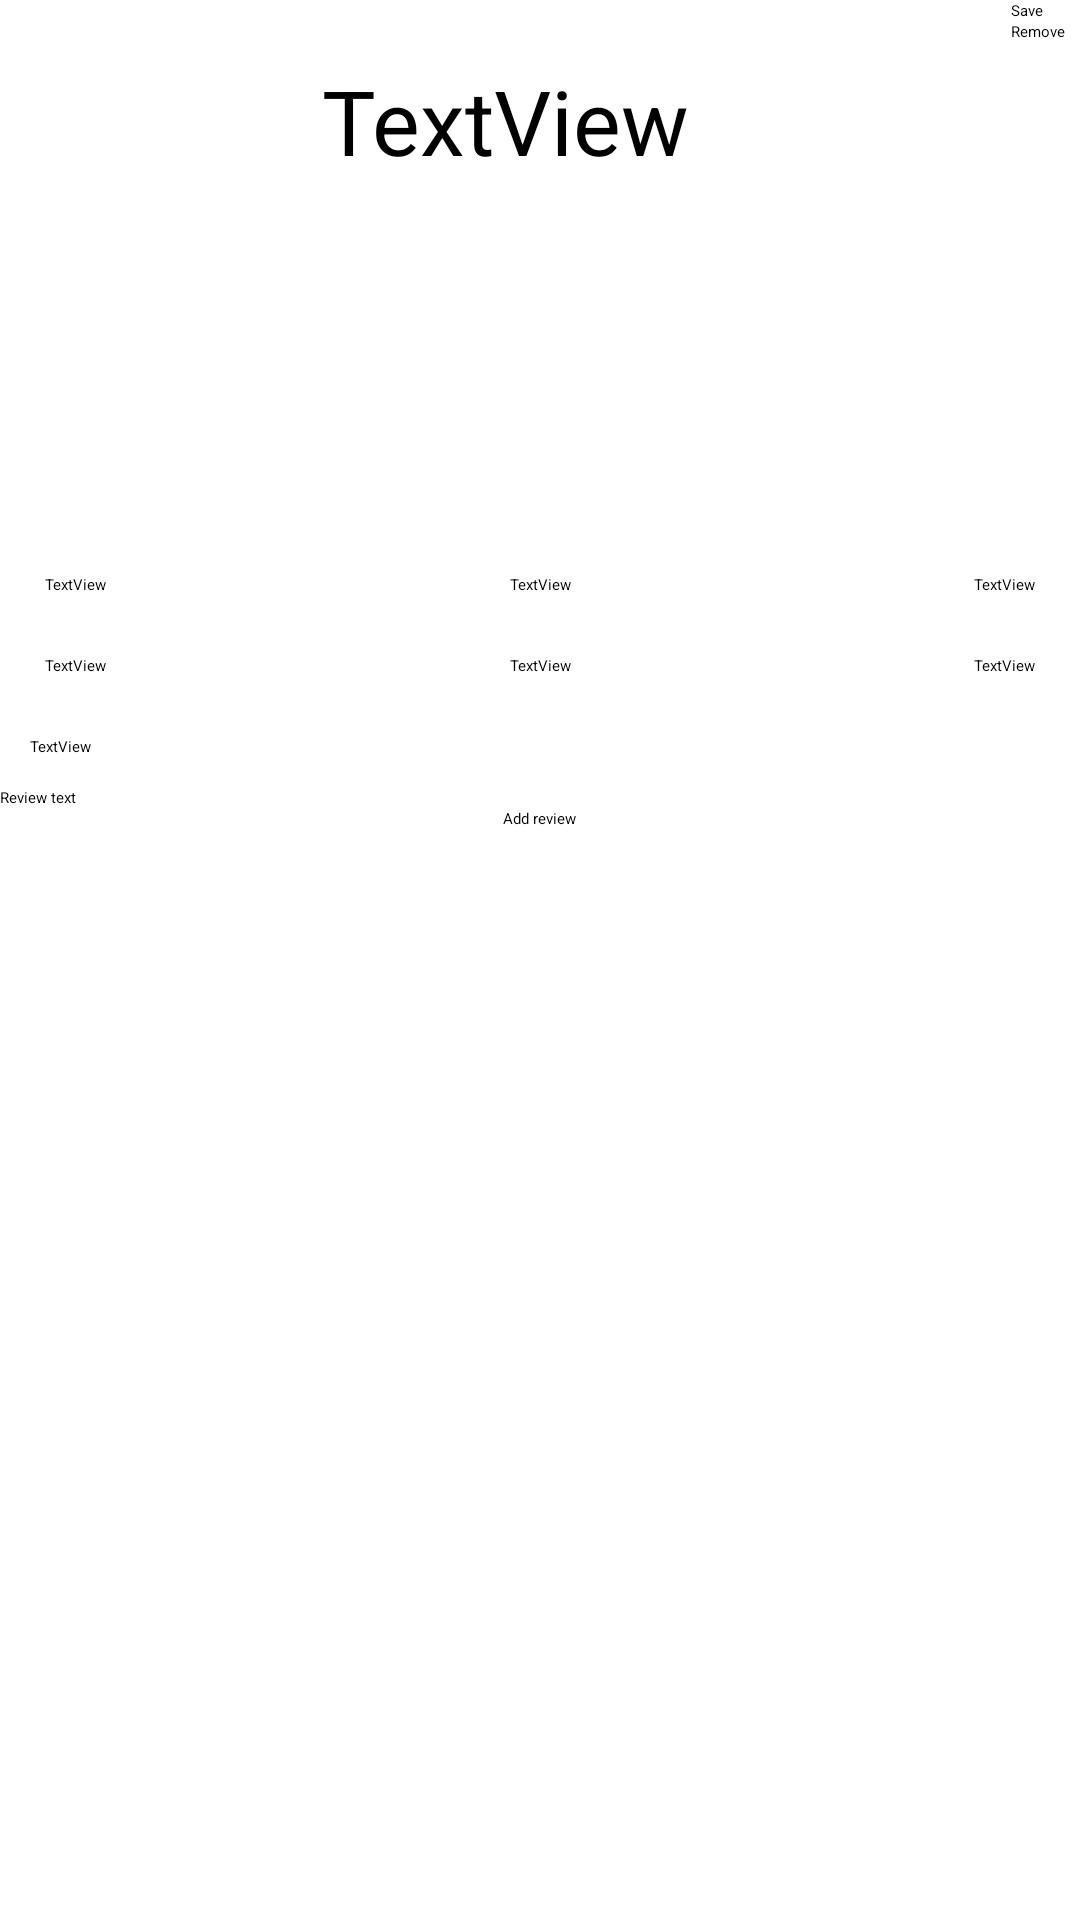

This screen was rendered from an Android layout file. Write that file and the resources it references.
<!-- AndroidManifest.xml: application theme Theme.Spirala -->
<!-- res/layout/fragment_game_details.xml -->
<?xml version="1.0" encoding="utf-8"?>
<androidx.constraintlayout.widget.ConstraintLayout xmlns:android="http://schemas.android.com/apk/res/android"
    xmlns:app="http://schemas.android.com/apk/res-auto"
    xmlns:tools="http://schemas.android.com/tools"
    android:layout_width="match_parent"
    android:layout_height="match_parent"
    tools:context="ba.etf.rma23.projekat.GameDetailsFragment">

    <LinearLayout
        android:id="@+id/LayoutTop"
        android:layout_width="match_parent"
        android:layout_height="wrap_content"
        app:layout_constraintEnd_toEndOf="parent"
        app:layout_constraintStart_toStartOf="parent"
        app:layout_constraintTop_toTopOf="parent"
        app:layout_constraintBottom_toTopOf="@id/cover_imageview">

        <TextView
            android:id="@+id/item_title_textview"
            android:layout_width="match_parent"
            android:layout_height="wrap_content"
            android:layout_marginTop="20dp"
            android:layout_marginBottom="5dp"
            android:layout_weight="3"
            android:gravity="center_horizontal"
            android:text="TextView"
            android:textSize="30dp" />

        <LinearLayout
            android:layout_width="wrap_content"
            android:layout_height="wrap_content"
            android:layout_marginEnd="5dp"
            android:orientation="vertical">

            <Button
                android:id="@+id/button_save_game"
                android:layout_width="match_parent"
                android:layout_height="wrap_content"
                android:text="Save" />

            <Button
                android:id="@+id/button_remove_game"
                android:layout_width="wrap_content"
                android:layout_height="wrap_content"
                android:text="Remove" />
        </LinearLayout>
    </LinearLayout>

    <ImageView
        android:id="@+id/cover_imageview"
        android:layout_width="match_parent"
        android:layout_height="96dp"
        android:layout_marginHorizontal="20dp"
        android:layout_marginVertical="10dp"
        android:layout_weight="4"
        android:scaleType="fitCenter"
        app:srcCompat="@mipmap/ic_launcher"
        app:layout_constraintTop_toBottomOf="@id/LayoutTop"
        app:layout_constraintStart_toStartOf="parent"
        app:layout_constraintEnd_toEndOf="parent"
        app:layout_constraintBottom_toTopOf="@id/LayoutScrollView"/>

    <androidx.core.widget.NestedScrollView
        android:id="@+id/LayoutScrollView"
        android:layout_width="0dp"
        android:layout_height="0dp"
        app:layout_constraintTop_toBottomOf="@id/cover_imageview"
        app:layout_constraintBottom_toBottomOf="parent"
        app:layout_constraintStart_toStartOf="parent"
        app:layout_constraintEnd_toEndOf="parent">

        <LinearLayout
            android:id="@+id/linearLayout4"
            android:layout_width="match_parent"
            android:layout_height="wrap_content"
            android:orientation="vertical">


            <LinearLayout
                android:layout_width="match_parent"
                android:layout_height="wrap_content"
                android:layout_marginVertical="10dp"
                android:orientation="horizontal">

                <TextView
                    android:id="@+id/platform_textview"
                    android:layout_width="wrap_content"
                    android:layout_height="wrap_content"
                    android:layout_marginStart="15dp"
                    android:layout_weight="1"
                    android:gravity="left"
                    android:text="TextView" />

                <TextView
                    android:id="@+id/release_date_textview"
                    android:layout_width="wrap_content"
                    android:layout_height="wrap_content"
                    android:layout_weight="1"
                    android:gravity="center_horizontal"
                    android:text="TextView" />

                <TextView
                    android:id="@+id/genre_textview"
                    android:layout_width="wrap_content"
                    android:layout_height="wrap_content"
                    android:layout_marginEnd="15dp"
                    android:layout_weight="1"
                    android:gravity="right"
                    android:text="TextView" />
            </LinearLayout>

            <LinearLayout
                android:layout_width="match_parent"
                android:layout_height="wrap_content"
                android:layout_marginVertical="10dp"
                android:orientation="horizontal">

                <TextView
                    android:id="@+id/developer_textview"
                    android:layout_width="wrap_content"
                    android:layout_height="wrap_content"
                    android:layout_marginStart="15dp"
                    android:layout_weight="1"
                    android:gravity="left"
                    android:text="TextView" />

                <TextView
                    android:id="@+id/publisher_textview"
                    android:layout_width="wrap_content"
                    android:layout_height="wrap_content"
                    android:layout_weight="1"
                    android:gravity="center_horizontal"
                    android:text="TextView" />

                <TextView
                    android:id="@+id/esrb_rating_textview"
                    android:layout_width="wrap_content"
                    android:layout_height="wrap_content"
                    android:layout_marginEnd="15dp"
                    android:layout_weight="1"
                    android:gravity="right"
                    android:text="TextView" />
            </LinearLayout>

            <LinearLayout
                android:layout_width="match_parent"
                android:layout_height="wrap_content"
                android:layout_marginVertical="10dp"
                android:orientation="horizontal">

                <TextView
                    android:id="@+id/description_textview"
                    android:layout_width="wrap_content"
                    android:layout_height="wrap_content"
                    android:layout_marginHorizontal="10dp"
                    android:layout_weight="1"
                    android:gravity="fill_horizontal"
                    android:text="TextView" />
            </LinearLayout>

            <LinearLayout
                android:layout_width="match_parent"
                android:layout_height="wrap_content"
                android:orientation="vertical">

                <EditText
                    android:id="@+id/editText_review"
                    android:layout_width="match_parent"
                    android:layout_height="wrap_content"
                    android:ems="10"
                    android:inputType="textPersonName"
                    android:hint="Review text"/>

                <LinearLayout
                    android:layout_width="match_parent"
                    android:layout_height="match_parent"
                    android:orientation="horizontal">

                    <Spinner
                        android:id="@+id/spinner_rating"
                        android:layout_width="wrap_content"
                        android:layout_height="wrap_content"
                        android:layout_weight="1"
                        android:entries="@array/Ratings" />

                    <Button
                        android:id="@+id/button_add_review"
                        android:layout_width="wrap_content"
                        android:layout_height="wrap_content"
                        android:layout_weight="1"
                        android:text="Add review" />
                </LinearLayout>
            </LinearLayout>

            <androidx.recyclerview.widget.RecyclerView
                android:id="@+id/review_list"
                android:layout_width="match_parent"
                android:layout_height="match_parent"
                android:layout_marginStart="8dp"
                android:layout_marginTop="8dp"
                android:layout_marginEnd="8dp"
                android:layout_marginBottom="8dp"
                android:gravity="top"
                android:paddingStart="8dp"
                android:paddingTop="8dp"
                android:paddingEnd="8dp"
                android:paddingBottom="8dp" />
        </LinearLayout>
    </androidx.core.widget.NestedScrollView>
</androidx.constraintlayout.widget.ConstraintLayout>
<!-- resources referenced by this layout -->
<resources>

</resources>
